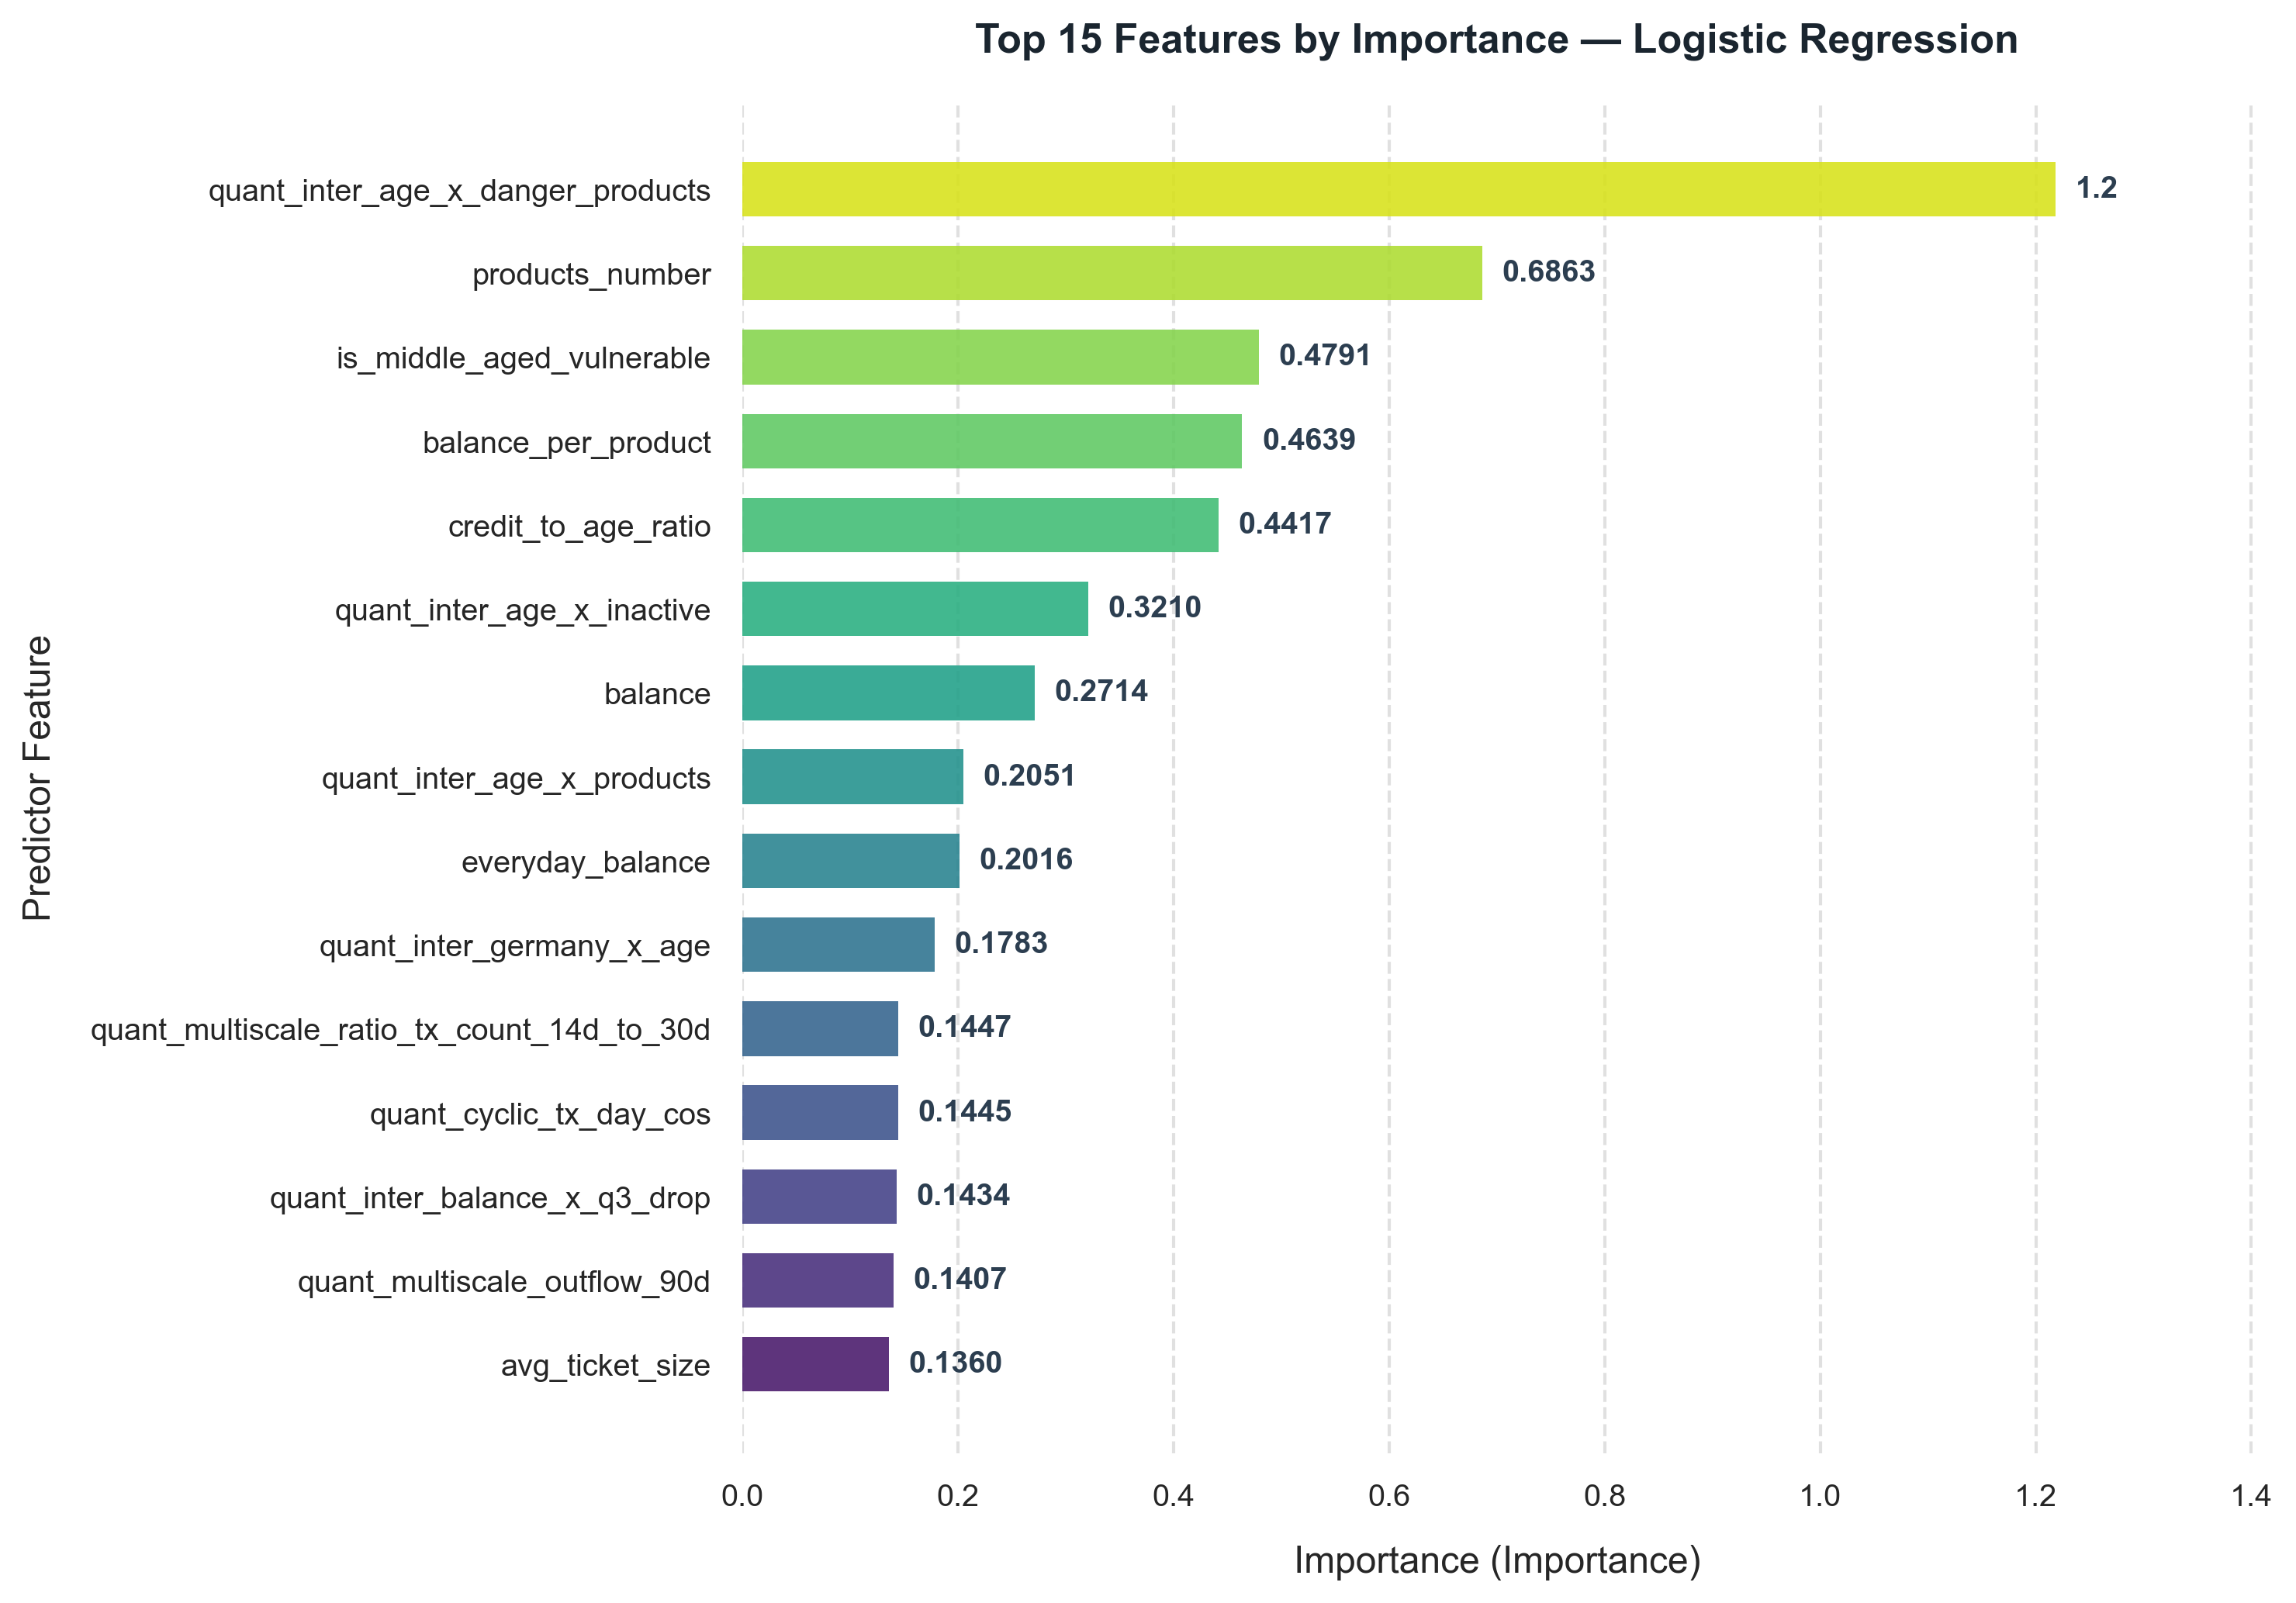

The table this chart was drawn from, first rows:
Feature, Importance, Coefficient, Relative_Pct
quant_inter_age_x_danger_products, 1.218, 1.218, 15.58
products_number, 0.6863, -0.6863, 8.78
is_middle_aged_vulnerable, 0.4791, 0.4791, 6.13
balance_per_product, 0.4639, -0.4639, 5.93
credit_to_age_ratio, 0.4417, -0.4417, 5.65
quant_inter_age_x_inactive, 0.321, 0.321, 4.1
balance, 0.2714, 0.2714, 3.47
quant_inter_age_x_products, 0.2051, -0.2051, 2.62
everyday_balance, 0.2016, 0.2016, 2.58
quant_inter_germany_x_age, 0.1783, 0.1783, 2.28
quant_multiscale_ratio_tx_count_14d_to_3…, 0.1447, -0.1447, 1.85
quant_cyclic_tx_day_cos, 0.1445, -0.1445, 1.85
quant_inter_balance_x_q3_drop, 0.1434, -0.1434, 1.83
quant_multiscale_outflow_90d, 0.1407, 0.1407, 1.8
avg_ticket_size, 0.136, -0.136, 1.74
external_transfer_out_amount, 0.1293, -0.1293, 1.65
credit_card, 0.1143, -0.1143, 1.46
quant_multiscale_ratio_tx_amount_7d_to_3…, 0.1128, 0.1128, 1.44
gender_Male, 0.09463, -0.09463, 1.21
gender_target_enc, 0.09463, 0.09463, 1.21
gender_Female, 0.09463, 0.09463, 1.21
germany_high_balance, 0.0805, 0.0805, 1.03
quant_multiscale_net_flow_7d, 0.07952, -0.07952, 1.02
avg_savings_term_months, 0.06626, 0.06626, 0.85
credit_score, 0.063, 0.063, 0.81
std_credit_score, 0.063, 0.063, 0.81
is_product_danger_zone, 0.06097, 0.06097, 0.78
quant_multiscale_tx_count_7d, 0.05943, 0.05943, 0.76
num_everyday_accounts, 0.0589, -0.0589, 0.75
savings_balance, 0.0588, 0.0588, 0.75
is_high_friction, 0.05616, -0.05616, 0.72
primary_device_Desktop, 0.05461, -0.05461, 0.7
quant_multiscale_net_flow_30d, 0.05407, 0.05407, 0.69
quant_cyclic_inflow_day_dispersion, 0.05312, 0.05312, 0.68
country_Spain, 0.05267, -0.05267, 0.67
quant_cyclic_inflow_day_sin, 0.04986, -0.04986, 0.64
is_login_collapsing, 0.04968, 0.04968, 0.64
interaction_velocity, 0.04894, -0.04894, 0.63
quant_exogenous_month_end_cash_drain, 0.04291, 0.04291, 0.55
country_Germany, 0.04122, 0.04122, 0.53
avg_resolution_delay_days, 0.0401, 0.0401, 0.51
robust_trans_trend_ratio, 0.03948, 0.03948, 0.5
trans_trend_ratio, 0.03948, 0.03948, 0.5
quant_exogenous_early_withdrawal_frictio…, 0.03784, -0.03784, 0.48
quant_multiscale_login_failed_count_30d, 0.03696, -0.03696, 0.47
balance_to_salary_ratio, 0.03656, 0.03656, 0.47
is_new_customer, 0.03494, 0.03494, 0.45
is_joined_q3, 0.03494, 0.03494, 0.45
preferred_channel_Mobile App, 0.03484, 0.03484, 0.45
desktop_logins_total, 0.03412, 0.03412, 0.44
country_target_enc, 0.03319, 0.03319, 0.42
quant_cyclic_tx_day_dispersion, 0.03293, -0.03293, 0.42
failed_logins, 0.03282, 0.03282, 0.42
quant_multiscale_login_failed_count_14d, 0.03197, -0.03197, 0.41
has_auto_renewal, 0.03044, -0.03044, 0.39
is_zero_balance, 0.02705, 0.02705, 0.35
has_manual_renewal, 0.02697, -0.02697, 0.34
quant_multiscale_ratio_tx_amount_30d_to_…, 0.02319, 0.02319, 0.3
multi_account_holder, 0.02279, -0.02279, 0.29
login_velocity, 0.02158, 0.02158, 0.28
... 150 more rows
